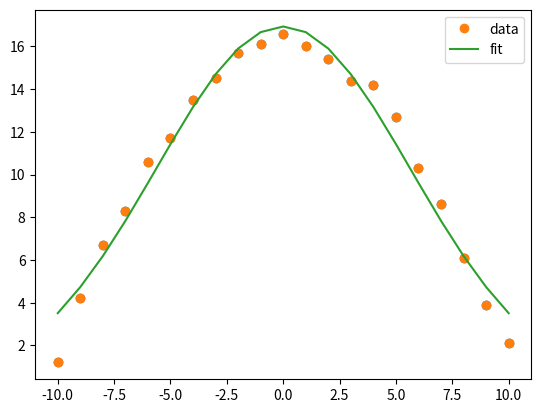

The matplotlib source for this figure:
from __future__ import print_function
import numpy as np
import matplotlib.pyplot as plt
from scipy.optimize import curve_fit
xdata = [ -10.0, -9.0, -8.0, -7.0, -6.0, -5.0, -4.0, -3.0, -2.0, -1.0, 0.0, 1.0, 2.0, 3.0, 4.0, 5.0, 6.0, 7.0, 8.0, 9.0, 10.0]
ydata = [1.2, 4.2, 6.7, 8.3, 10.6, 11.7, 13.5, 14.5, 15.7, 16.1, 16.6, 16.0, 15.4, 14.4, 14.2, 12.7, 10.3, 8.6, 6.1, 3.9, 2.1]
  
# Recast xdata and ydata into numpy arrays so we can use their handy features
xdata = np.asarray(xdata)
ydata = np.asarray(ydata)
plt.plot(xdata, ydata, 'o')
  
# Define the Gaussian function
def Gauss(x, A, B):
    y = A*np.exp(-1*B*x**2)
    return y
parameters, covariance = curve_fit(Gauss, xdata, ydata)
  
fit_A = parameters[0]
fit_B = parameters[1]
  
fit_y = Gauss(xdata, fit_A, fit_B)
plt.plot(xdata, ydata, 'o', label='data')
plt.plot(xdata, fit_y, '-', label='fit')
plt.legend()
